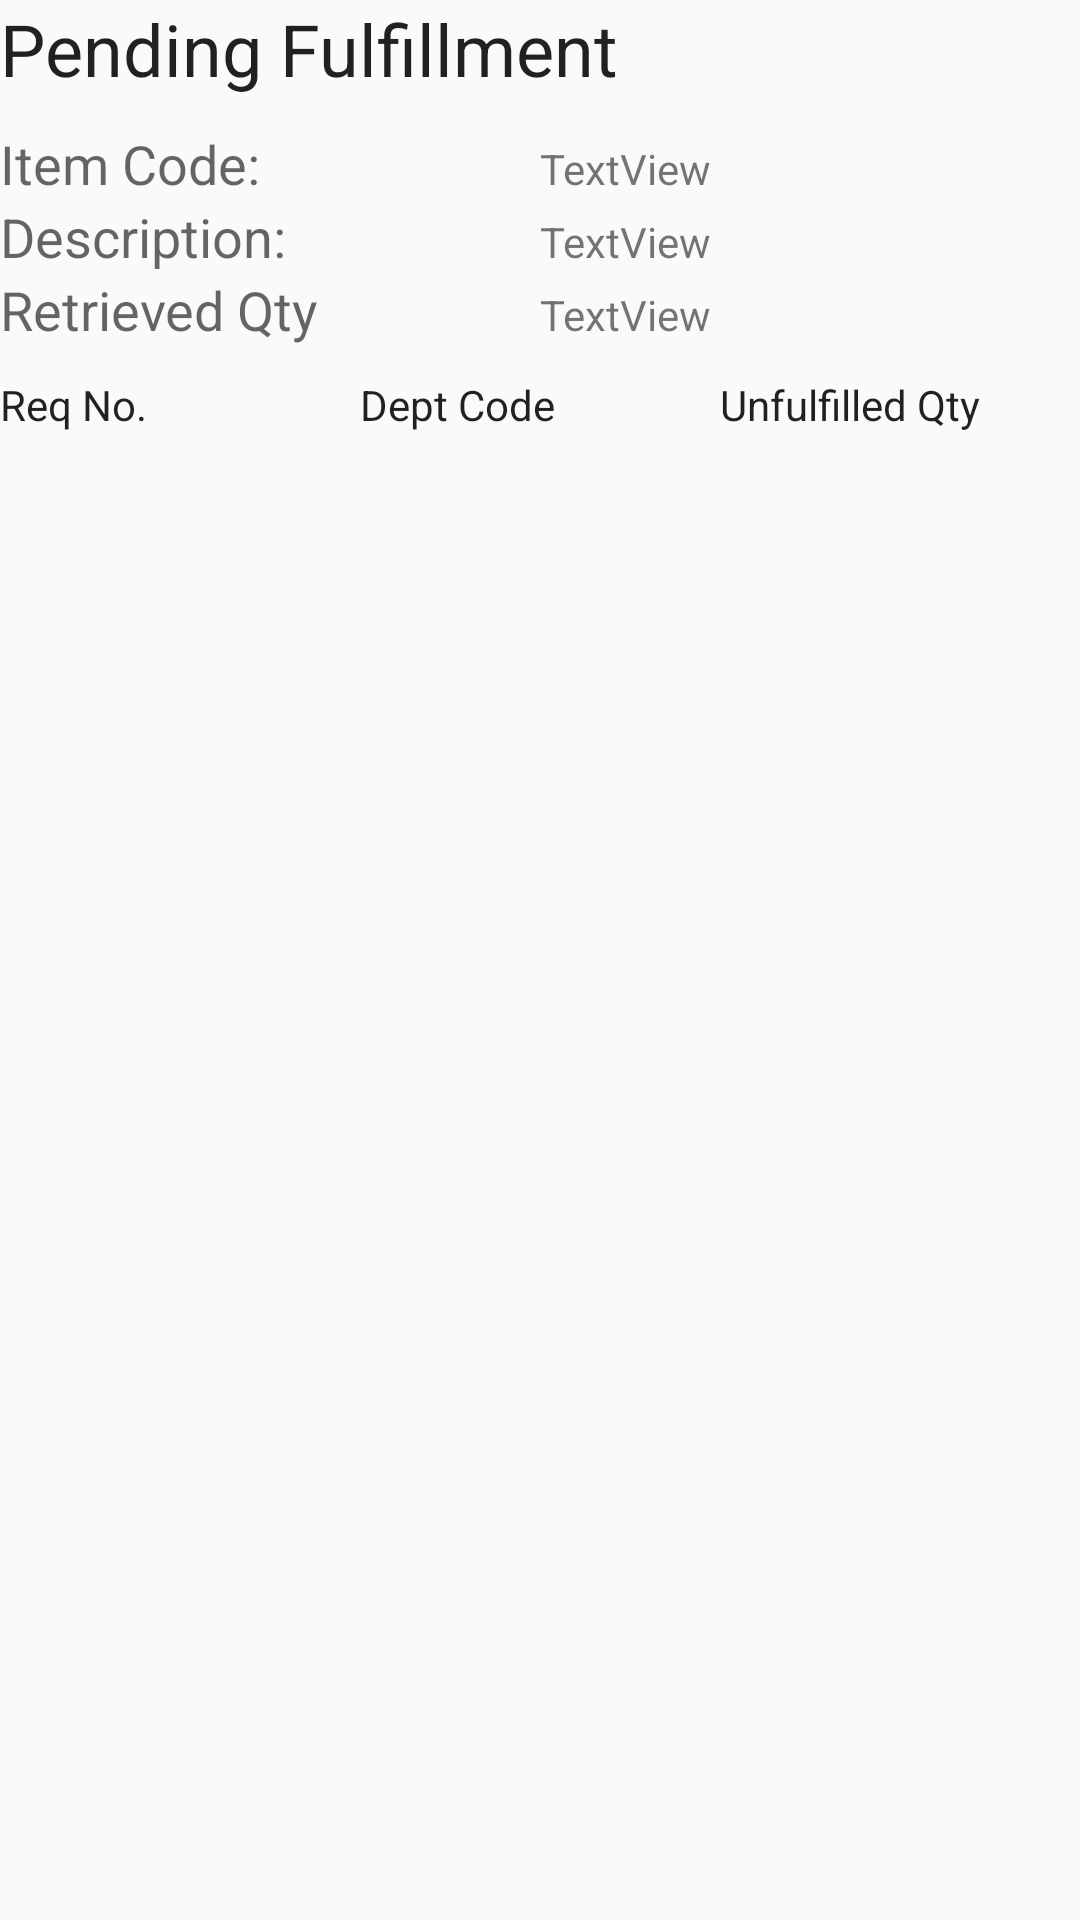

Produce the Android XML layout that renders to this screen, including the resource entries it uses.
<!-- AndroidManifest.xml: application theme AppTheme -->
<!-- res/layout/activity_allocation_grouped_by_item.xml -->
<?xml version="1.0" encoding="utf-8"?>
<android.support.constraint.ConstraintLayout xmlns:android="http://schemas.android.com/apk/res/android"
    xmlns:app="http://schemas.android.com/apk/res-auto"
    xmlns:tools="http://schemas.android.com/tools"
    android:layout_width="match_parent"
    android:layout_height="match_parent"
    tools:context="com.example.yello.inventory_mvc.activity.AllocationListActivity">

    <TableLayout
        android:layout_width="match_parent"
        android:layout_height="match_parent">

        <TableRow
            android:layout_width="match_parent"
            android:layout_height="match_parent"
            android:layout_marginBottom="10dp">

            <TextView
                android:id="@+id/textView8"
                android:layout_width="match_parent"
                android:layout_height="wrap_content"
                android:text="Pending Fulfillment "
                android:textAppearance="@android:style/TextAppearance.Material.Headline" />

        </TableRow>

        <TableRow
            android:layout_width="match_parent"
            android:layout_height="match_parent"
           >

            <TextView
                android:id="@+id/textView10"
                android:layout_width="0dp"
                android:layout_height="wrap_content"
                android:layout_weight="1"
                android:text="Item Code:"
                android:textAppearance="@style/TextAppearance.AppCompat.Medium" />

            <TextView
                android:id="@+id/textView29"
                android:layout_width="0dp"
                android:layout_height="wrap_content"
                android:layout_weight="1"
                android:text="TextView" />

        </TableRow>

        <TableRow
            android:layout_width="match_parent"
            android:layout_height="match_parent">

            <TextView
                android:id="@+id/textView12"
                android:layout_width="0dp"
                android:layout_height="wrap_content"
                android:layout_weight="1"
                android:text="Description:"
                android:textAppearance="@style/TextAppearance.AppCompat.Medium" />

            <TextView
                android:id="@+id/textView11"
                android:layout_width="0dp"
                android:layout_height="wrap_content"
                android:layout_weight="1"
                android:text="TextView" />
        </TableRow>

        <TableRow
            android:layout_width="match_parent"
            android:layout_height="match_parent"
            android:layout_marginBottom="10dp">

            <TextView
                android:id="@+id/textView38"
                android:layout_width="0dp"
                android:layout_height="wrap_content"
                android:layout_weight="1"
                android:text="Retrieved Qty"
                android:textAppearance="@style/TextAppearance.AppCompat.Medium" />

            <TextView
                android:id="@+id/textView9"
                android:layout_width="0dp"
                android:layout_height="wrap_content"
                android:layout_weight="1"
                android:text="TextView" />
        </TableRow>

        <TableRow
            android:layout_width="match_parent"
            android:layout_height="match_parent"

            >

            <TextView
                android:id="@+id/textView15"
                android:layout_width="0dp"
                android:layout_height="wrap_content"
                android:layout_weight="1"
                android:text="Req No."
                android:textAppearance="@android:style/TextAppearance.Material.Body1" />

            <TextView
                android:id="@+id/textView14"
                android:layout_width="0dp"
                android:layout_height="wrap_content"
                android:layout_weight="1"
                android:text="Dept Code"
                android:textAppearance="@android:style/TextAppearance.Material.Body1" />

            <TextView
                android:id="@+id/textView13"
                android:layout_width="0dp"
                android:layout_height="wrap_content"
                android:layout_weight="1"
                android:text="Unfulfilled Qty"
                android:textAppearance="@android:style/TextAppearance.Material.Body1" />
        </TableRow>

        <TableRow
            android:layout_width="match_parent"
            android:layout_height="match_parent">

            <ListView
                android:id="@+id/listview1"
                style="@style/Widget.AppCompat.ListView"
                android:layout_width="wrap_content"
                android:layout_height="match_parent"
                android:layout_marginBottom="1dp"
                android:layout_marginEnd="1dp"
                android:layout_marginTop="1dp"
                android:visibility="visible"
                app:layout_constraintBottom_toBottomOf="parent"
                app:layout_constraintEnd_toEndOf="parent"
                app:layout_constraintStart_toStartOf="parent"
                app:layout_constraintTop_toTopOf="parent" />

        </TableRow>

        <TableRow
            android:layout_width="match_parent"
            android:layout_height="match_parent">

            <TextView
                android:id="@+id/textView22"
                android:layout_width="0dp"
                android:layout_height="wrap_content"
                android:layout_weight="1"
                android:visibility="invisible" />
        </TableRow>
    </TableLayout>

</android.support.constraint.ConstraintLayout>
<!-- resources referenced by this layout -->
<resources>
  <style name="AppTheme" parent="Theme.AppCompat.Light.NoActionBar">
          
          <item name="colorPrimary">@color/colorPrimary</item>
          <item name="colorPrimaryDark">@color/colorPrimaryDark</item>
          <item name="colorAccent">@color/colorAccent</item>
      </style>
  <color name="colorPrimary">#3f51b5</color>
  <color name="colorPrimaryDark">#303f9f</color>
  <color name="colorAccent">#c6ccff</color>
</resources>
